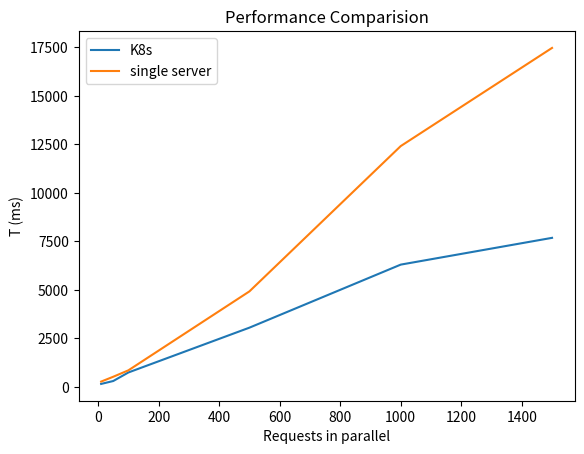

Reproduce this figure in Python.

# importing the required module
import matplotlib.pyplot as plt
 
# x axis values
x = [10,50,100,500,1000,1500]
# corresponding y axis values
y = [150,300,740,3050,6300,7680]
 
# plotting the points
plt.plot(x, y, label = "K8s")

x1 = [10,50,100,500,1000,1500]
# corresponding y axis values
y1 = [270,520,850,4920,12410,17470]
 
# plotting the points
plt.plot(x1, y1, label = "single server")

# naming the x axis
plt.xlabel('Requests in parallel')
# naming the y axis
plt.ylabel('T (ms)')
 
plt.legend()
# giving a title to my graph
plt.title('Performance Comparision')
 


# function to show the plot
plt.show()